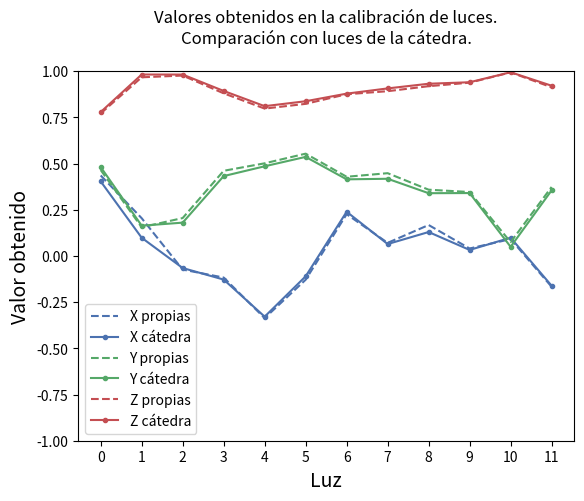

Here is the Python script that generated this plot:
from mpl_toolkits.mplot3d.axes3d import Axes3D
# from seaborn import *
import matplotlib.pyplot as plt
import pandas as pd

verde = '#55A868'
rojo = '#C44E52'
azul = '#4C72B0'
naranja = '#FFA420'
violeta = '#af73b7'

colores = [azul, verde, rojo, naranja, violeta]
# colores = [violeta, verde, rojo, naranja, azul]

luces_catedra = [
    [0.403259,0.480808,0.778592],
    [0.0982272,0.163712,0.981606],
    [-0.0654826,0.180077,0.98147],
    [-0.127999,0.431998,0.892745],
    [-0.328606,0.485085,0.810377],
    [-0.110339,0.53593,0.837021],
    [0.239071,0.41439,0.878138],
    [0.0642302,0.417497,0.906406],
    [0.12931,0.339438,0.931698],
    [0.0323953,0.340151,0.939813],
    [0.0985318,0.0492659,0.993914],
    [-0.16119,0.354617,0.921013]
]

luces_propias = [
    # ESTO ERA LA V1
    # [0.4046511628,0.4418604651,0.8006352264],
    # [0.0604651163,0.1906976744,0.9797848573],
    # [0.3209302326,-0.0046511628,0.9470914172],
    # [0.3302325581,-0.0325581395,0.9433379167],
    # [0.3395348837,-0.1906976744,0.9210594225],
    # [0.3395348837,-0.0418604651,0.9396615158],
    # [0.2744186047,0.1534883721,0.9492817016],
    # [0.3116279070,0.0511627907,0.9488258093],
    # [0.2465116279,0.1255813953,0.9609689539],
    # [0.3023255814,0.0511627907,0.9518306633],
    # [0.0511627907,0.1906976744,0.9803146259],
    # [0.3023255814,-0.0511627907,0.9518306633]
    [0.4352728105,0.4647828316,0.7710476638],
    [0.2040197120,0.1550549811,0.9666094920],
    [-0.0737944693,0.2049846368,0.9759793415],
    [-0.1171167852,0.4606593551,0.8798162406],
    [-0.3365895604,0.5011444566,0.7972212375],
    [-0.1288741685,0.5534008411,0.8228845349],
    [0.2258568798,0.4283492547,0.8749317607],
    [0.0706892458,0.4476985570,0.8913860177],
    [0.1672437711,0.3583795096,0.9184735424],
    [0.0402064740,0.3457756767,0.9374553967],
    [0.0909701953,0.0744301598,0.9930682629],
    [-0.1667469372,0.3731955262,0.9126448149]
]

propias_x = [luces_propias[i][0] for i in range(12)]
propias_y = [luces_propias[i][1] for i in range(12)]
propias_z = [luces_propias[i][2] for i in range(12)]

catedra_x = [luces_catedra[i][0] for i in range(12)]
catedra_y = [luces_catedra[i][1] for i in range(12)]
catedra_z = [luces_catedra[i][2] for i in range(12)]

diff_zetas = [abs(luces_propias[i][2] - luces_catedra[i][2]) for i in range(12)]
maxdiffz = max(diff_zetas)

# for i in range(12):
#     print("Luz " + str(i) + (":  " if (i < 10) else ": "), diff_zetas[i])


# fig, ax = plt.subplots()
# for i in range(len(luces_propias)):
    # ax.plot([0, luces_propias[i][1]], [0, luces_propias[i][0]],zs=[0, luces_propias[i][2]])
    # ax.plot([0, luces_propias[i][1]], [0, luces_propias[i][0]])
    # ax.plot([0, luces_catedra[i][0]], [0, luces_catedra[i][1]])

# for i in range(len(luces_catedra)):
#     ax.plot([0, luces_catedra[i][0]], [0, luces_catedra[i][1]],zs=[0, luces_catedra[i][2]])
# plt.show()

plotter_ax = pd.DataFrame(propias_x).plot(style='--', ylim=(-1,1), xticks=list(range(12)), color=colores[0])
pd.DataFrame(catedra_x).plot(ax=plotter_ax, style='.-', ylim=(-1,1), xticks=list(range(12)), color=colores[0])

pd.DataFrame(propias_y).plot(ax=plotter_ax, style='--', ylim=(-1,1), xticks=list(range(12)), color=colores[1])
pd.DataFrame(catedra_y).plot(ax=plotter_ax, style='.-', ylim=(-1,1), xticks=list(range(12)), color=colores[1])

pd.DataFrame(propias_z).plot(ax=plotter_ax, style='--', ylim=(-1,1), xticks=list(range(12)), color=colores[2])
pd.DataFrame(catedra_z).plot(ax=plotter_ax, style='.-', ylim=(-1,1), xticks=list(range(12)), color=colores[2])

# maximoz = pd.DataFrame([maxdiffz for _ in range(12)])
# maximoz.plot(ax=plotter_ax)

plotter_ax.legend([
    "X propias", "X cátedra",
    "Y propias", "Y cátedra",
    "Z propias", "Z cátedra"
])

plotter_ax.set_title("Valores obtenidos en la calibración de luces.\nComparación con luces de la cátedra.\n")
# plt.annotate('%0.2f' % maxdiffz, xy=(1, maxdiffz), xytext=(8, 0),
#                  xycoords=('axes fraction', 'data'), textcoords='offset points')

plotter_ax.set_xlabel("Luz", size = 14)
plotter_ax.set_ylabel("Valor obtenido", size = 14)
plt.show()